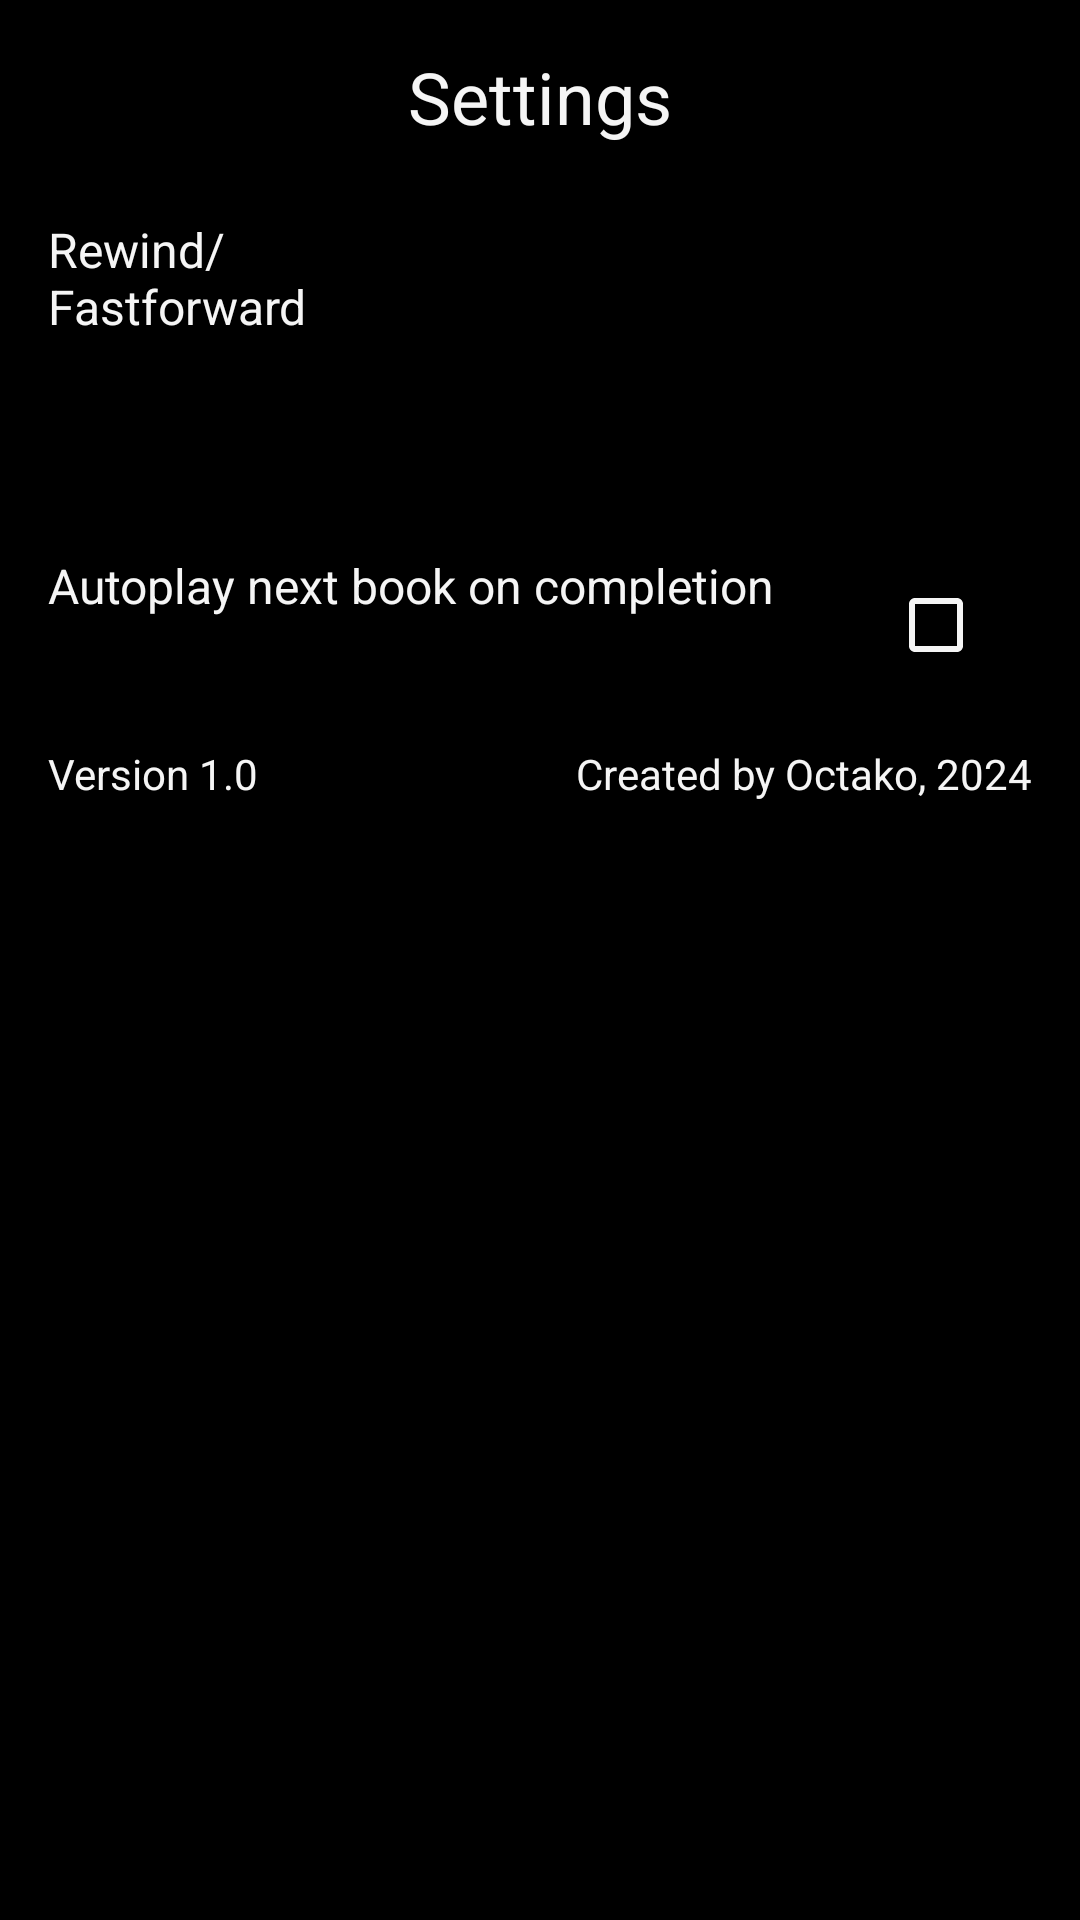

Write the Android layout XML for this screen, with the resource values it uses.
<!-- AndroidManifest.xml: application theme Theme.AudiobookPlayerBeta -->
<!-- res/layout/activity_settings.xml -->
<?xml version="1.0" encoding="utf-8"?>
<LinearLayout
    xmlns:android="http://schemas.android.com/apk/res/android"
    android:layout_width="match_parent"
    android:layout_height="match_parent"
    android:orientation="vertical"
    android:background="@color/background_black"
    android:padding="16dp">

    
    <TextView
        android:layout_width="wrap_content"
        android:layout_height="wrap_content"
        android:text="Settings"
        android:textColor="@color/milky_white"
        android:textSize="24sp"
        android:layout_gravity="center_horizontal"
        android:paddingBottom="24dp" />

    
    <LinearLayout
        android:layout_width="match_parent"
        android:layout_height="wrap_content"
        android:orientation="horizontal"
        android:paddingBottom="16dp">

        <TextView
            android:layout_width="0dp"
            android:layout_height="wrap_content"
            android:layout_weight="1"
            android:text="Rewind/Fastforward"
            android:textColor="@color/milky_white"
            android:textSize="16sp" />

        <Spinner
            android:id="@+id/spinner_rewind_value"
            android:layout_width="240dp"
            android:layout_height="96dp"
            android:layout_gravity="center_vertical"
            android:background="@android:color/transparent"
            android:spinnerMode="dropdown"
            android:popupBackground="@color/background_black"
            android:entries="@array/rewind_values"
            android:padding="8dp" />
    </LinearLayout>

    
    <LinearLayout
        android:layout_width="match_parent"
        android:layout_height="wrap_content"
        android:orientation="horizontal"
        android:paddingBottom="16dp">

        <TextView
            android:layout_width="0dp"
            android:layout_height="wrap_content"
            android:layout_weight="1"
            android:text="Autoplay next book on completion"
            android:textColor="@color/milky_white"
            android:textSize="16sp" />

        <CheckBox
            android:id="@+id/checkbox_autoplay_next"
            android:layout_width="48dp"
            android:layout_height="48dp"
            android:buttonTint="@color/milky_white"
            android:layout_gravity="center_vertical"
            android:padding="8dp" />
    </LinearLayout>

    
    <LinearLayout
        android:layout_width="match_parent"
        android:layout_height="wrap_content"
        android:orientation="horizontal"
        android:gravity="center">

        <TextView
            android:layout_width="0dp"
            android:layout_height="wrap_content"
            android:layout_weight="1"
            android:text="@string/version"
            android:textColor="@color/milky_white"
            android:textSize="14sp"
            android:gravity="start" />

        <ImageView
            android:id="@+id/image_previous"
            android:layout_width="wrap_content"
            android:layout_height="wrap_content"
            android:src="@drawable/ic_finished"
            android:layout_gravity="center"
            android:contentDescription="Previous" />

        <TextView
            android:layout_width="0dp"
            android:layout_height="wrap_content"
            android:layout_weight="1"
            android:text="@string/copyright"
            android:textColor="@color/milky_white"
            android:textSize="14sp"
            android:gravity="end" />
    </LinearLayout>

</LinearLayout>
<!-- resources referenced by this layout -->
<resources>
  <string-array name="rewind_values">
          <item>5s</item>
          <item>10s</item>
          <item>30s</item>
      </string-array>
  <color name="background_black">#000000</color>
  <color name="milky_white">#F5F5F5</color>
  <string name="copyright">Created by Octako, 2024</string>
  <string name="version">Version 1.0</string>
  <style name="Theme.AudiobookPlayerBeta" parent="Theme.AppCompat.Light.NoActionBar" />
</resources>
